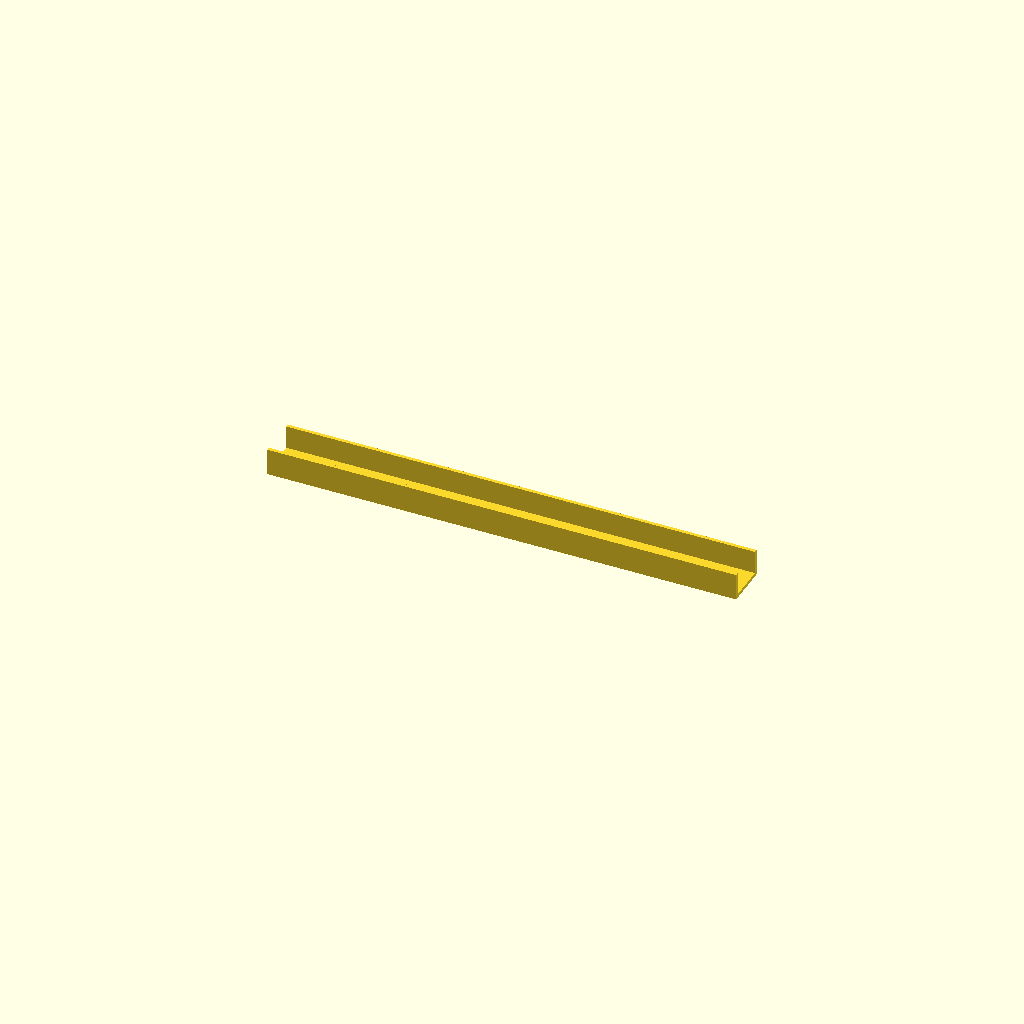
Cell 1 — every parameter at its default value.
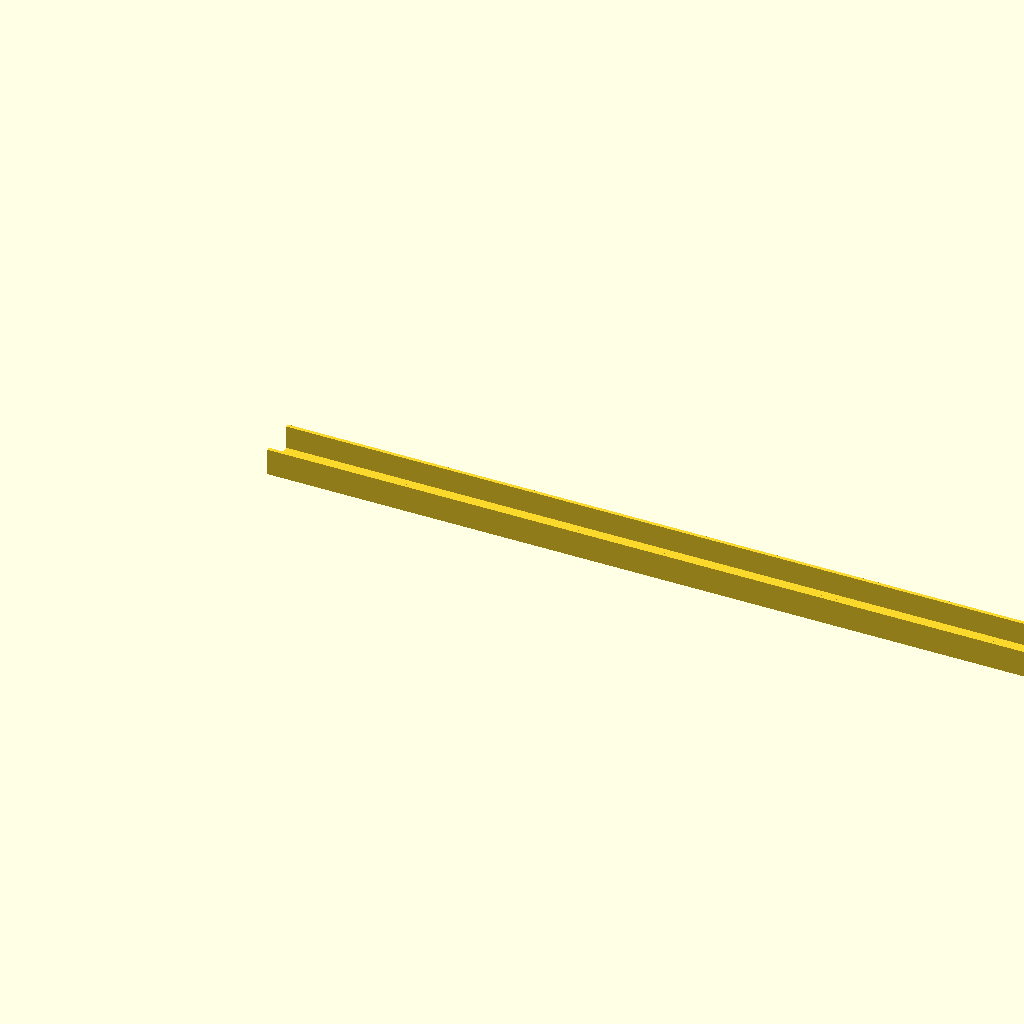
Cell 2: the same model with length = 320.
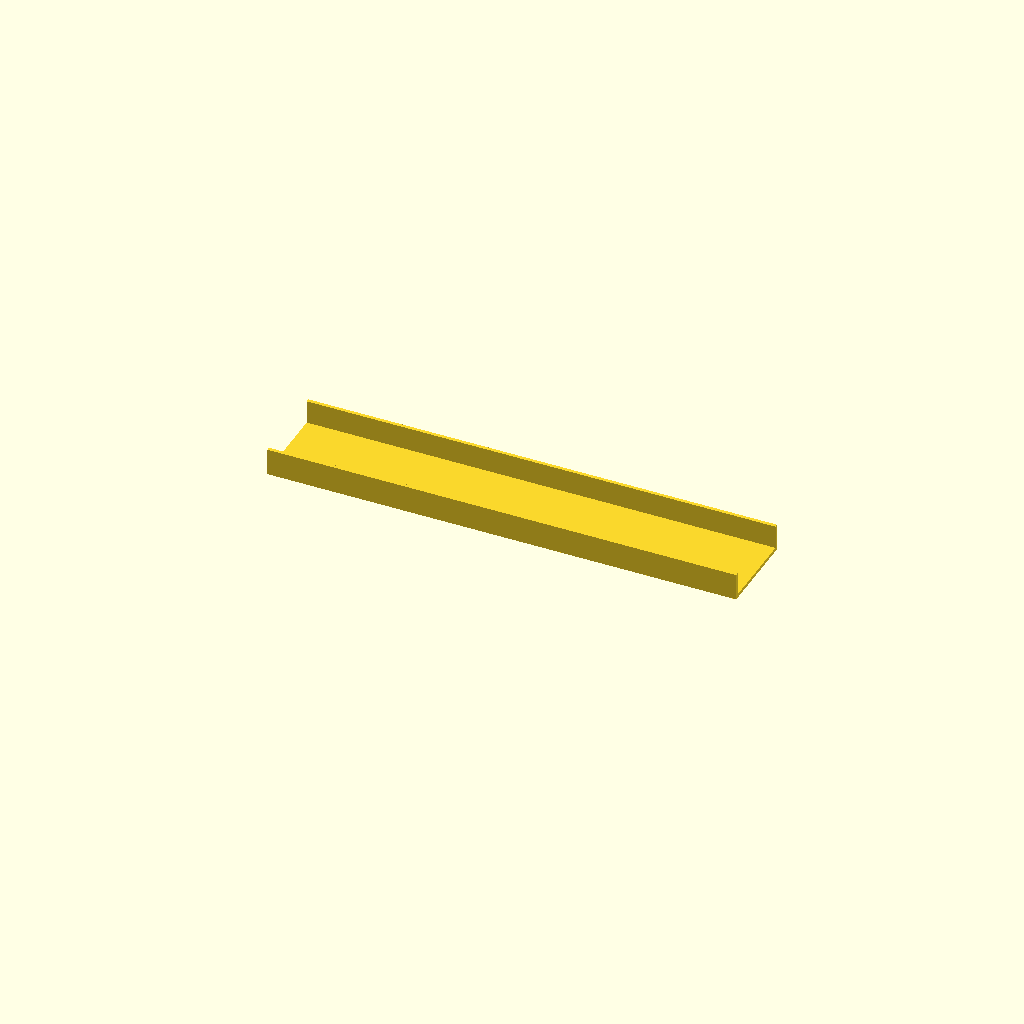
Cell 3: the same model with base_width = 30.
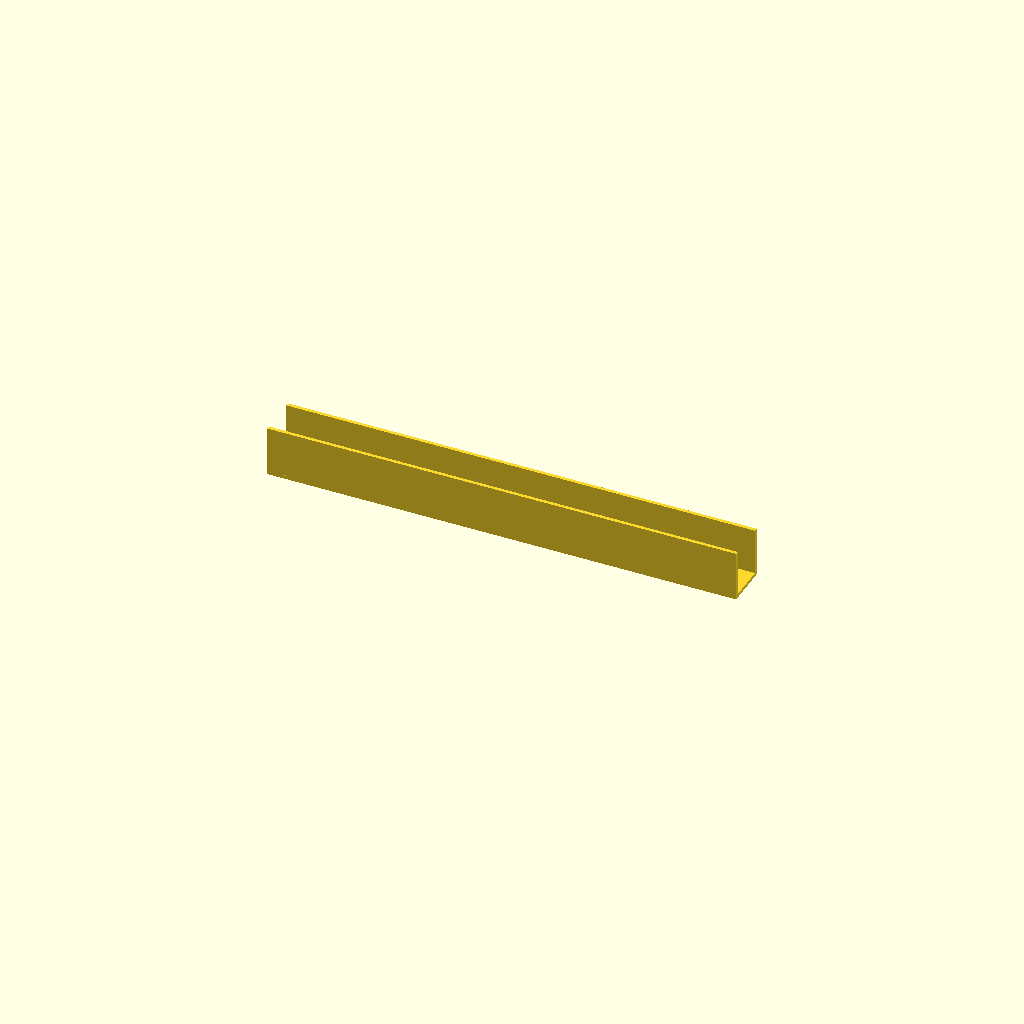
Cell 4 — wall_height set to 16, the other parameters unchanged.
All cells are drawn from one camera (rotation 55°, 0°, 25°, orthographic, colour scheme Cornfield), so only the parameter changes between them.
OpenSCAD source file .pytest_tmp/test_live_round_routes_three_p0/artifacts/d0d0454835065f430321ca4f35a3002b5e88b73aab743edc2d91d5b1ab3f55b0.scad:
// ScienceClaw nominal U-channel. All dimensions in millimeters.
// Clamp the first clamp_length along x. No holes or clamp reinforcement.
// Print parameters, layer orientation, material batch, and actual dimensions
// must be recorded separately; this file does not prescribe a qualified process.
length = 160;
clamp_length = 25;
base_width = 15;
wall_height = 8;
thickness = 1.2;
assert(length > clamp_length && clamp_length > 0);
assert(base_width > 2 * thickness && thickness > 0 && wall_height >= 0);
union() {
    cube([length, base_width, thickness]);
    if (wall_height > 0) {
        translate([0, 0, thickness]) cube([length, thickness, wall_height]);
        translate([0, base_width - thickness, thickness]) cube([length, thickness, wall_height]);
    }
}
Parameter table extracted from the source (name, type, default, range or options):
length: number, default 160
clamp_length: number, default 25
base_width: number, default 15
wall_height: number, default 8
thickness: number, default 1.2
